2-way image classification set "ultrasound" from GitHub (Aradhya-swami-S-S/OvaCare); label vocabulary: normal, pcos.

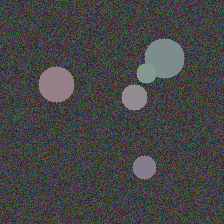
Label: normal

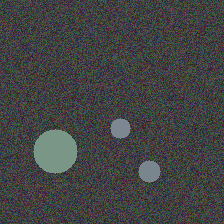
Label: normal

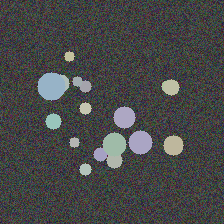
Label: pcos

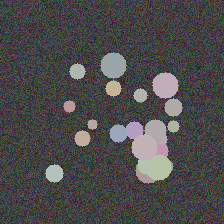
Label: pcos

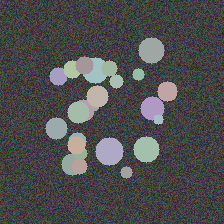
Label: pcos

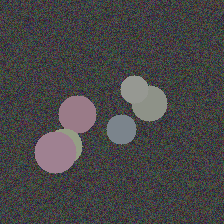
Label: normal
